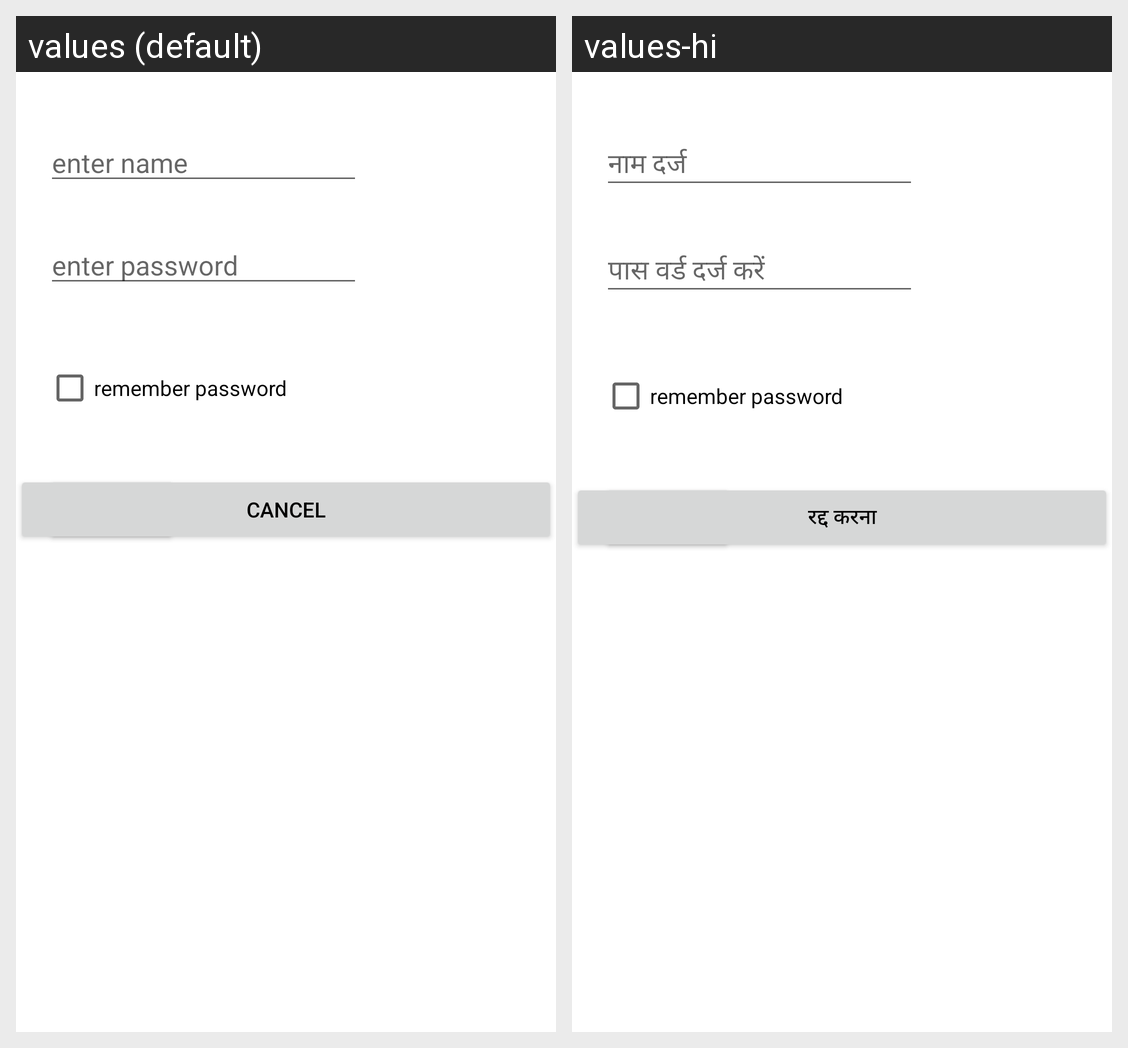

The Android screen above is rendered under two locales of the same app. Produce the string resources it draws, with the default and per-locale values.
Android screen res/layout/activity_main.xml rendered under 2 locales, left to right: values (default), values-hi. Device: Nexus 5 (rendered at 1080×1920; each locale shown at half size, 540×960, under a caption strip naming it); theme Theme.LNTApp.
Strings drawn on this screen, with the default value and each locale's value (text and hints the layout hard-codes, and strings that could not be matched under every locale, appear in the picture but are not listed):

ent_nm
  values: enter name
  values-hi: नाम दर्ज

enter_password
  values: enter password
  values-hi: पास वर्ड दर्ज करें

cancel
  values: cancel
  values-hi: रद्द करना

remember_password
  values: remember password
  values-hi: remember password  [not translated; the default value is used]
